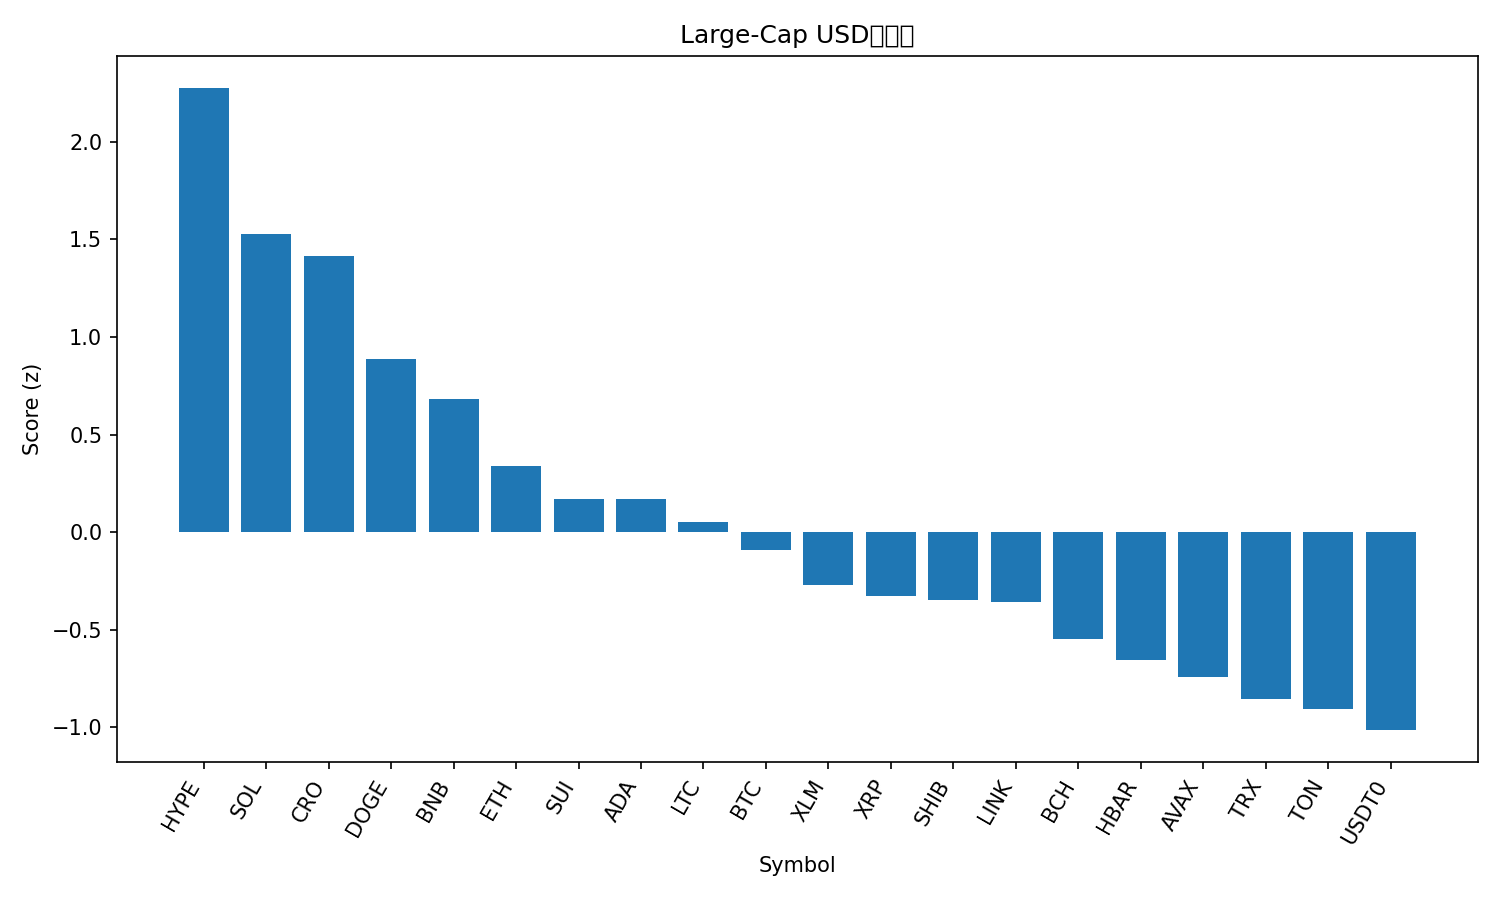

The table this chart was drawn from, first rows:
rank, name, symbol, price, pct_1h, pct_24h, pct_7d, pct_1h_vs_btc, pct_24h_vs_btc, pct_7d_vs_btc, market_cap_rank, market_cap, volume_usd, score
1, Hyperliquid, HYPE, 50.58, 0.8371, 7.408, 23.6, 0.6815, 5.692, 13.51, 17, 13699285172, 714184370, 2.276
2, Solana, SOL, 234.2, 0.5562, 6.134, 20.34, 0.4006, 4.418, 10.25, 6, 127333491835, 9956297875, 1.53
3, Cronos, CRO, 0.2177, 0.4222, 7.512, 17.65, 0.2666, 5.797, 7.561, 31, 7582998189, 139449155, 1.418
4, Dogecoin, DOGE, 0.2613, 0.3193, 5.425, 16.09, 0.1637, 3.709, 5.997, 8, 39518386035, 3324179869, 0.8859
5, BNB, BNB, 1090, 0.1599, 6.194, 14.27, 0.004316, 4.479, 4.183, 5, 151427568011, 2489064522, 0.6818
6, Ethereum, ETH, 4473, 0.1987, 3.095, 14.81, 0.04316, 1.379, 4.721, 2, 539846874163, 44259397986, 0.339
7, Sui, SUI, 3.58, 0.289, 1.562, 13.78, 0.1334, -0.1537, 3.692, 20, 12982825349, 1271454287, 0.1709
8, Cardano, ADA, 0.8684, 0.2317, 2.383, 12.8, 0.07606, 0.6671, 2.712, 11, 31738188978, 1701808498, 0.1702
9, Litecoin, LTC, 119.3, -0.01374, 3.573, 15.92, -0.1693, 1.857, 5.827, 26, 9117080876, 1427437304, 0.05417
10, Bitcoin, BTC, 120374, 0.1556, 1.716, 10.09, 0.0, 0.0, 0.0, 1, 2398614588536, 70736494793, -0.09171
11, Stellar, XLM, 0.4074, -0.1184, 2.638, 15.6, -0.2739, 0.9223, 5.509, 19, 13013358017, 425423900, -0.2701
12, XRP, XRP, 3.04, -0.08982, 3.101, 10.11, -0.2454, 1.385, 0.022, 3, 181690496587, 7536831714, -0.325
13, Shiba Inu, SHIB, 1.262e-05, 0.05968, 1.956, 7.672, -0.0959, 0.2406, -2.42, 32, 7437231315, 202799414, -0.3468
14, Chainlink, LINK, 22.72, 0.1034, 0.6528, 11.2, -0.05222, -1.063, 1.106, 14, 15417158117, 957258177, -0.3556
15, Bitcoin Cash, BCH, 594.9, 0.0643, 0.02992, 10.16, -0.09129, -1.686, 0.06714, 22, 11871559891, 405201058, -0.549
16, Hedera, HBAR, 0.2269, -0.1039, 1.47, 8.618, -0.2595, -0.2459, -1.474, 25, 9617261748, 244044288, -0.6557
17, Avalanche, AVAX, 30.92, -0.04711, 0.7935, 6.333, -0.2027, -0.9223, -3.759, 18, 13054793604, 1497952267, -0.7398
18, TRON, TRX, 0.3429, -0.0005434, 0.299, 2.936, -0.1561, -1.417, -7.156, 10, 32456325606, 650456576, -0.8529
19, Toncoin, TON, 2.84, -0.2457, 1.919, 6.031, -0.4013, 0.2029, -4.061, 33, 7152487877, 157354282, -0.9044
20, USDT0, USDT0, 1.0, -0.01241, -0.002261, 0.0478, -0.168, -1.718, -10.04, 34, 6961682637, 607989841, -1.014
21, Figure Heloc, FIGR_HELOC, 1.008, 0.0, -3.23, 0.1272, -0.1556, -4.945, -9.965, 21, 12918447258, 48817111, -1.482
